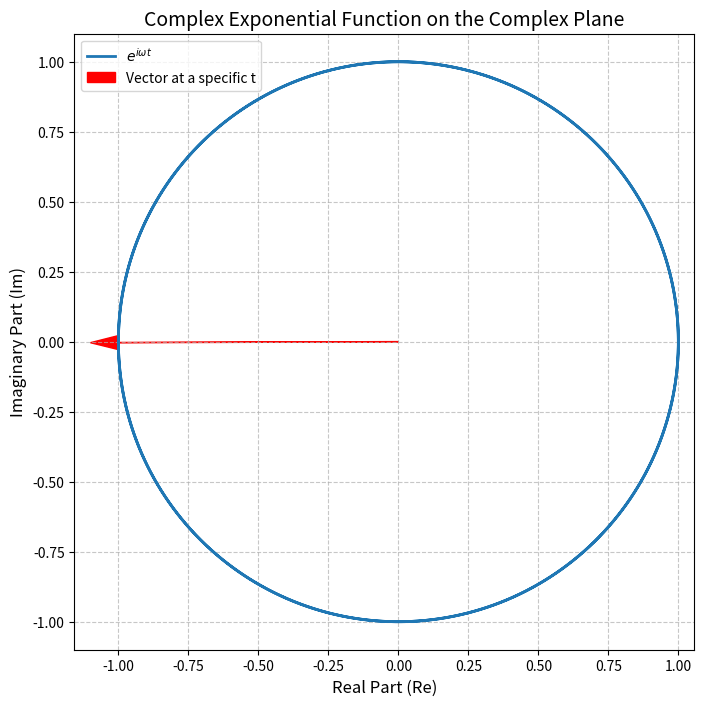

The script that saved this image:
import numpy as np
import matplotlib.pyplot as plt

# 设置参数
omega = 1.0  # 角频率，控制绕圈的速度
t = np.linspace(0, 4 * np.pi, 1000)  # 时间变量 t，取足够多的点以保证平滑

# 计算复指数函数 e^(i*omega*t)
z = np.exp(1j * omega * t)  # 1j 是 Python 中的虚数单位

# 分解实部和虚部
x = np.real(z)  # 实部，即 cos(omega*t)
y = np.imag(z)  # 虚部，即 sin(omega*t)

# 开始绘图
plt.figure(figsize=(8, 8))
plt.plot(x, y, linewidth=2, label=r'$e^{i\omega t}$')
plt.title("Complex Exponential Function on the Complex Plane", fontsize=14)
plt.xlabel("Real Part (Re)", fontsize=12)
plt.ylabel("Imaginary Part (Im)", fontsize=12)
plt.grid(True, linestyle='--', alpha=0.7)
plt.axis('equal')  # 保证 x, y 轴比例相同，圆才不会变成椭圆

# 添加一些说明箭头
arrow_idx = 250  # 选择一个点来画箭头
plt.arrow(0, 0, x[arrow_idx], y[arrow_idx],
          head_width=0.05, head_length=0.1,
          fc='red', ec='red', label='Vector at a specific t')
plt.legend()
plt.show()
